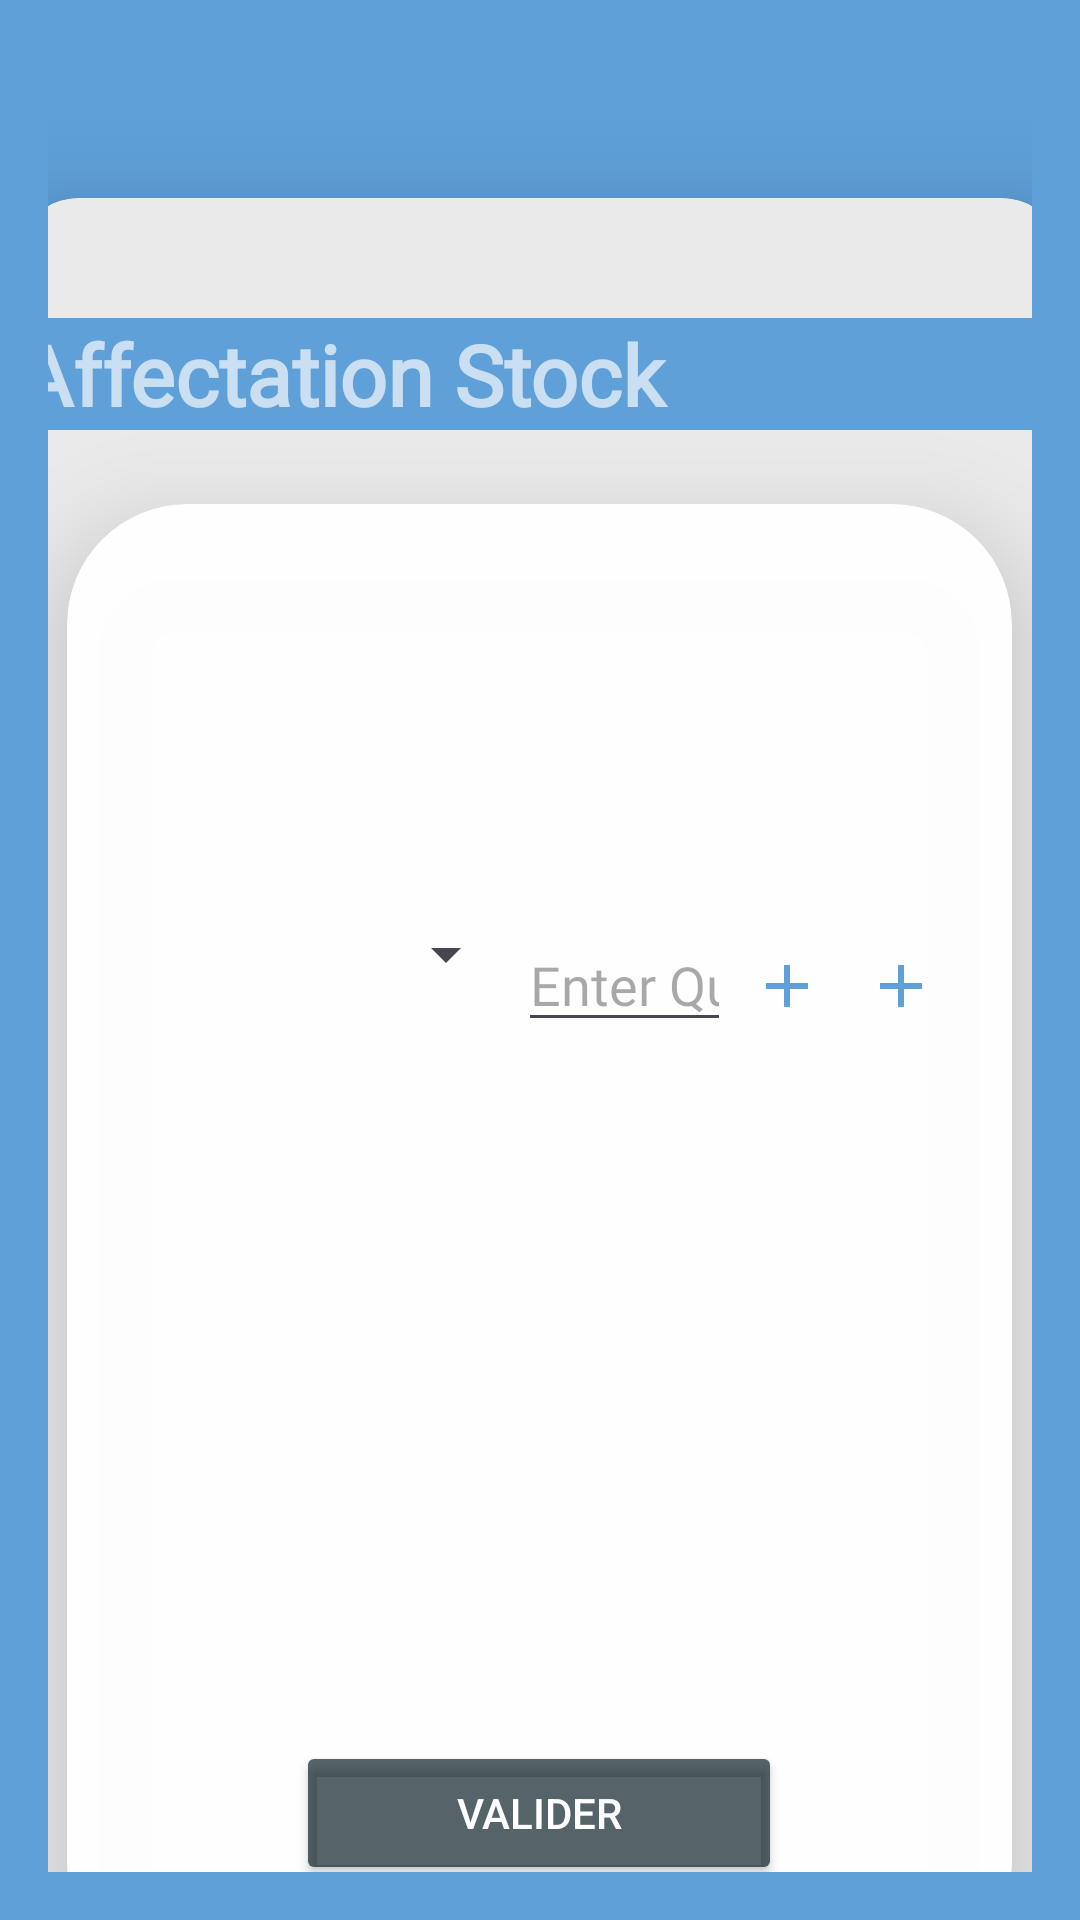

Write the Android layout XML for this screen, with the resource values it uses.
<!-- AndroidManifest.xml: application theme Theme.Staff -->
<!-- res/layout/fragment_modifier_vendeur.xml -->
<?xml version="1.0" encoding="utf-8"?>
<LinearLayout xmlns:android="http://schemas.android.com/apk/res/android"
    xmlns:app="http://schemas.android.com/apk/res-auto"
    xmlns:tools="http://schemas.android.com/tools"
    android:layout_width="match_parent"
    android:layout_height="match_parent"
    android:layout_gravity="center_horizontal"
    android:background="#5FA0D9"
    android:orientation="vertical"
    android:padding="16dp"
    tools:context="com.example.staff.ModifierVendeur">

    <androidx.cardview.widget.CardView
        android:layout_width="348dp"
        android:layout_height="617dp"
        android:layout_gravity="center"
        android:layout_marginTop="50dp"
        android:background="#EAEAEA"
        android:backgroundTint="#EAEAEA"
        android:elevation="20dp"
        android:foregroundGravity="center_vertical|center"
        app:cardCornerRadius="20dp"
        app:cardElevation="20dp"
        app:cardMaxElevation="20dp">

        <TextView
            android:id="@+id/textView"
            android:layout_width="match_parent"
            android:layout_height="wrap_content"
            android:layout_marginStart="0dp"
            android:layout_marginTop="40dp"
            android:layout_marginBottom="0dp"
            android:background="#5FA0D9"
            android:fontFamily="@font/robotoo"
            android:gravity="start"
            android:text="Affectation Stock"
            android:textColor="#ADFDFDFD"
            android:textSize="28sp"
            android:textStyle="bold" />

        <androidx.cardview.widget.CardView
            android:layout_width="315dp"
            android:layout_height="493dp"
            android:layout_gravity="center"
            android:layout_marginTop="40dp"
            android:background="#83FFFFFF"
            android:backgroundTint="#F8FFFFFF"
            app:cardCornerRadius="40dp"
            app:cardElevation="20dp">

            <Button
                android:id="@+id/ModifiervendeurBtn"
                android:layout_width="162dp"
                android:layout_height="wrap_content"
                android:layout_gravity="center"
                android:layout_marginTop="190dp"

                android:backgroundTint="#AD051C24"
                android:text="Valider"
                android:textColor="#FFFFFF"
                android:textColorHint="#FFFFFF" />

            <LinearLayout
                android:layout_width="292dp"
                android:layout_height="73dp"
                android:layout_gravity="center"
                android:layout_marginTop="0dp"
                android:layout_marginBottom="80dp"
                android:orientation="horizontal">

                <Spinner
                    android:id="@+id/productSpinner"
                    android:layout_width="139dp"
                    android:layout_height="wrap_content"
                    android:layout_marginTop="8dp"
                    android:scrollbarSize="10dp" />

                <EditText
                    android:id="@+id/quantityEditText"
                    android:layout_width="71dp"
                    android:layout_height="wrap_content"
                    android:layout_marginTop="8dp"
                    android:fontFamily="@font/robotoo"
                    android:hint="Enter Quantity"
                    android:inputType="number" />

                <ImageButton
                    android:id="@+id/addProductBtn"
                    android:layout_width="37dp"
                    android:layout_height="45dp"
                    android:layout_marginTop="8dp"
                    android:background="#00FFFFFF"
                    android:backgroundTint="#DDD4D4"
                    android:src="@drawable/ic_add"
                    android:text="Add Product Row" />

                <ImageButton
                    android:id="@+id/subtractProductBtn"
                    android:layout_width="39dp"
                    android:layout_height="45dp"
                    android:layout_marginTop="8dp"
                    android:background="#00FFFFFF"
                    android:backgroundTint="#DDD4D4"
                    android:src="@drawable/ic_add"
                    android:text="Subtract Product Row" />


            </LinearLayout>

            <LinearLayout
                android:id="@+id/productListContainer"
                android:layout_width="293dp"
                android:layout_height="192dp"
                android:layout_gravity="center"
                android:layout_marginTop="60dp"
                android:orientation="vertical">

            </LinearLayout>

        </androidx.cardview.widget.CardView>


    </androidx.cardview.widget.CardView>


    


    

    

</LinearLayout>
<!-- resources referenced by this layout -->
<resources>
  <!-- drawable ic_add (drawable) -->
  <vector android:height="24dp" android:tint="#5FA0D9"
      android:viewportHeight="24" android:viewportWidth="24"
      android:width="24dp" xmlns:android="http://schemas.android.com/apk/res/android">
      <path android:fillColor="#5FA0D9" android:pathData="M19,13h-6v6h-2v-6H5v-2h6V5h2v6h6v2z"/>
  </vector>
  <style name="Theme.Staff" parent="Base.Theme.Staff" />
  <style name="Base.Theme.Staff" parent="Theme.Material3.DayNight.NoActionBar">
          
          
      </style>
</resources>
